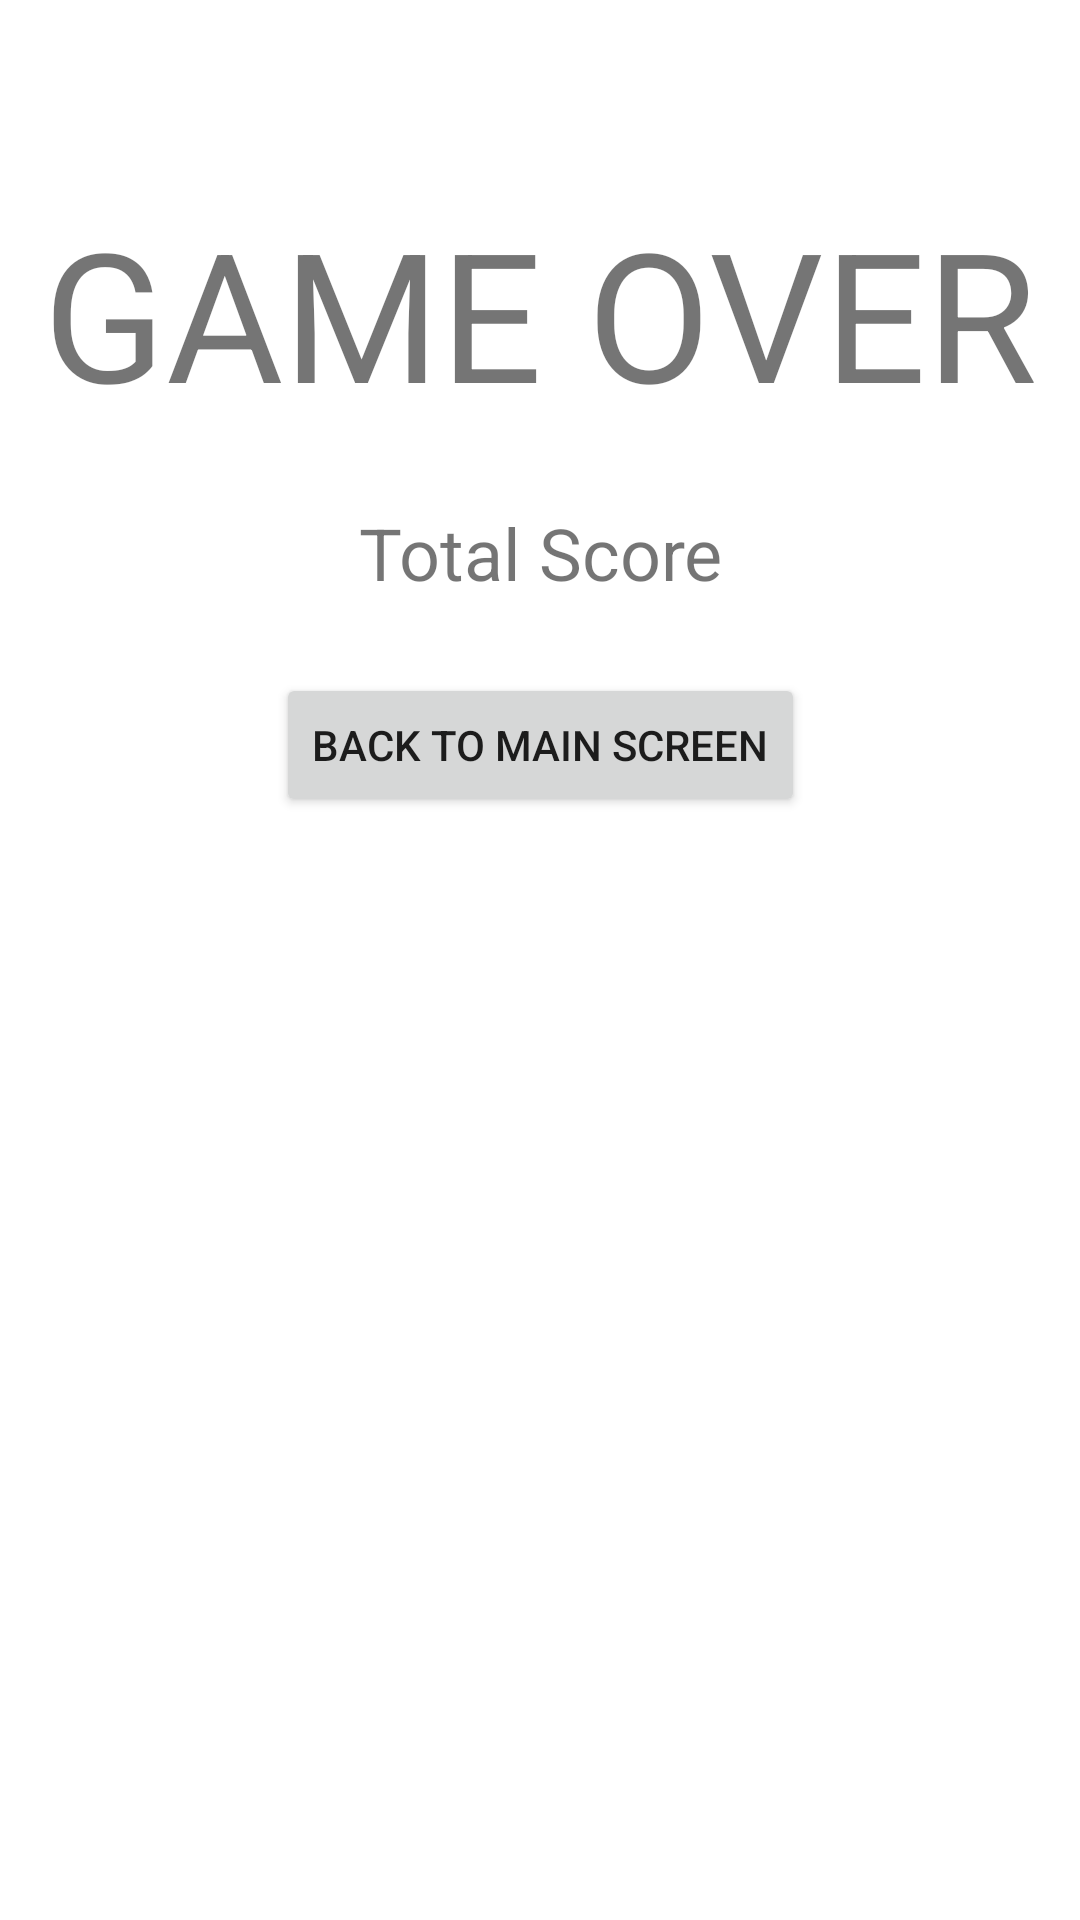

Produce the Android XML layout that renders to this screen, including the resource entries it uses.
<!-- AndroidManifest.xml: application theme Theme.Adv160420021Week2 -->
<!-- res/layout/fragment_result.xml -->
<?xml version="1.0" encoding="utf-8"?>
<FrameLayout xmlns:android="http://schemas.android.com/apk/res/android"
    xmlns:app="http://schemas.android.com/apk/res-auto"
    xmlns:tools="http://schemas.android.com/tools"
    android:layout_width="match_parent"
    android:layout_height="match_parent"
    tools:context=".ResultFragment">

    
    <androidx.constraintlayout.widget.ConstraintLayout
        android:layout_width="match_parent"
        android:layout_height="match_parent">

        <TextView
            android:id="@+id/textView"
            android:layout_width="wrap_content"
            android:layout_height="wrap_content"
            android:layout_marginTop="64dp"
            android:text="GAME OVER"
            android:textSize="60sp"
            app:layout_constraintEnd_toEndOf="parent"
            app:layout_constraintStart_toStartOf="parent"
            app:layout_constraintTop_toTopOf="parent" />

        <TextView
            android:id="@+id/txtScore"
            android:layout_width="wrap_content"
            android:layout_height="wrap_content"
            android:layout_marginTop="24dp"
            android:text="Total Score"
            android:textSize="24sp"
            app:layout_constraintEnd_toEndOf="parent"
            app:layout_constraintStart_toStartOf="parent"
            app:layout_constraintTop_toBottomOf="@+id/textView" />

        <Button
            android:id="@+id/btnBack"
            android:layout_width="wrap_content"
            android:layout_height="wrap_content"
            android:layout_marginTop="24dp"
            android:text="BACK TO MAIN SCREEN"
            app:icon="@drawable/ic_baseline_arrow_back_24"
            app:layout_constraintEnd_toEndOf="parent"
            app:layout_constraintStart_toStartOf="parent"
            app:layout_constraintTop_toBottomOf="@+id/txtScore" />
    </androidx.constraintlayout.widget.ConstraintLayout>

</FrameLayout>
<!-- resources referenced by this layout -->
<resources>
  <style name="Theme.Adv160420021Week2" parent="Theme.MaterialComponents.DayNight.DarkActionBar">
          
          <item name="colorPrimary">@color/purple_500</item>
          <item name="colorPrimaryVariant">@color/purple_700</item>
          <item name="colorOnPrimary">@color/white</item>
          
          <item name="colorSecondary">@color/teal_200</item>
          <item name="colorSecondaryVariant">@color/teal_700</item>
          <item name="colorOnSecondary">@color/black</item>
          
          <item name="android:statusBarColor">?attr/colorPrimaryVariant</item>
          
      </style>
  <!-- not gathered from this repository: default colours our renderer supplied (Android Studio template values) -->
  <color name="purple_500">#FF6200EE</color>
  <color name="purple_700">#FF3700B3</color>
  <color name="teal_200">#FF03DAC5</color>
  <color name="teal_700">#FF018786</color>
  <color name="black">#FF000000</color>
  <color name="white">#FFFFFFFF</color>
</resources>
